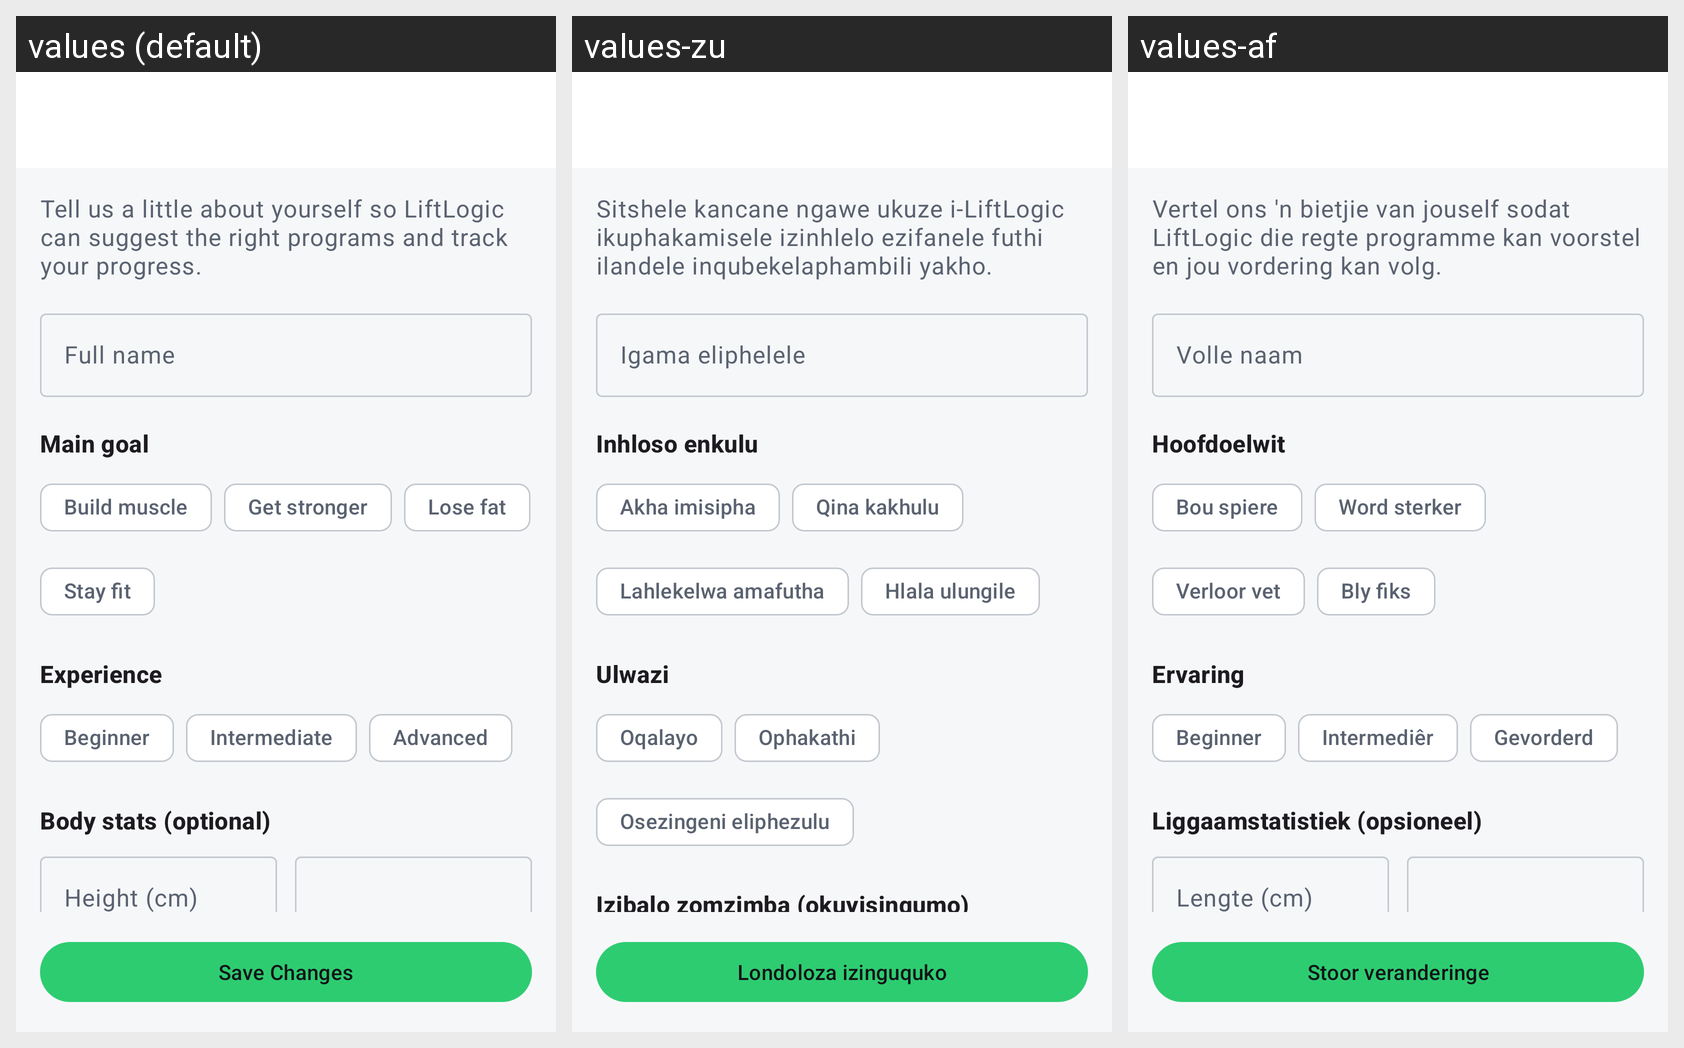

Here is an Android app screen in its default locale and in the app's own translations. Write out the translated-string differences for the strings that appear on this screen.
Android screen res/layout/fragment_profile_setup.xml rendered under 3 locales, left to right: values (default), values-zu, values-af. Device: Nexus 5 (rendered at 1080×1920; each locale shown at half size, 540×960, under a caption strip naming it); theme Theme.LiftLogic.
Strings drawn on this screen, with the default value and each locale's value (text and hints the layout hard-codes, and strings that could not be matched under every locale, appear in the picture but are not listed):

text_onboarding_intro
  values: Tell us a little about yourself so LiftLogic can suggest the right programs and track your progress.
  values-zu: Sitshele kancane ngawe ukuze i-LiftLogic ikuphakamisele izinhlelo ezifanele futhi ilandele inqubekelaphambili yakho.
  values-af: Vertel ons 'n bietjie van jouself sodat LiftLogic die regte programme kan voorstel en jou vordering kan volg.

label_full_name
  values: Full name
  values-zu: Igama eliphelele
  values-af: Volle naam

label_goal
  values: Main goal
  values-zu: Inhloso enkulu
  values-af: Hoofdoelwit

goal_build_muscle
  values: Build muscle
  values-zu: Akha imisipha
  values-af: Bou spiere

goal_get_stronger
  values: Get stronger
  values-zu: Qina kakhulu
  values-af: Word sterker

goal_lose_fat
  values: Lose fat
  values-zu: Lahlekelwa amafutha
  values-af: Verloor vet

goal_stay_fit
  values: Stay fit
  values-zu: Hlala ulungile
  values-af: Bly fiks

label_experience
  values: Experience
  values-zu: Ulwazi
  values-af: Ervaring

experience_beginner
  values: Beginner
  values-zu: Oqalayo
  values-af: Beginner

experience_intermediate
  values: Intermediate
  values-zu: Ophakathi
  values-af: Intermediêr

experience_advanced
  values: Advanced
  values-zu: Osezingeni eliphezulu
  values-af: Gevorderd

label_body_stats
  values: Body stats (optional)
  values-zu: Izibalo zomzimba (okuyisinqumo)
  values-af: Liggaamstatistiek (opsioneel)

action_save_changes
  values: Save Changes
  values-zu: Londoloza izinguquko
  values-af: Stoor veranderinge
